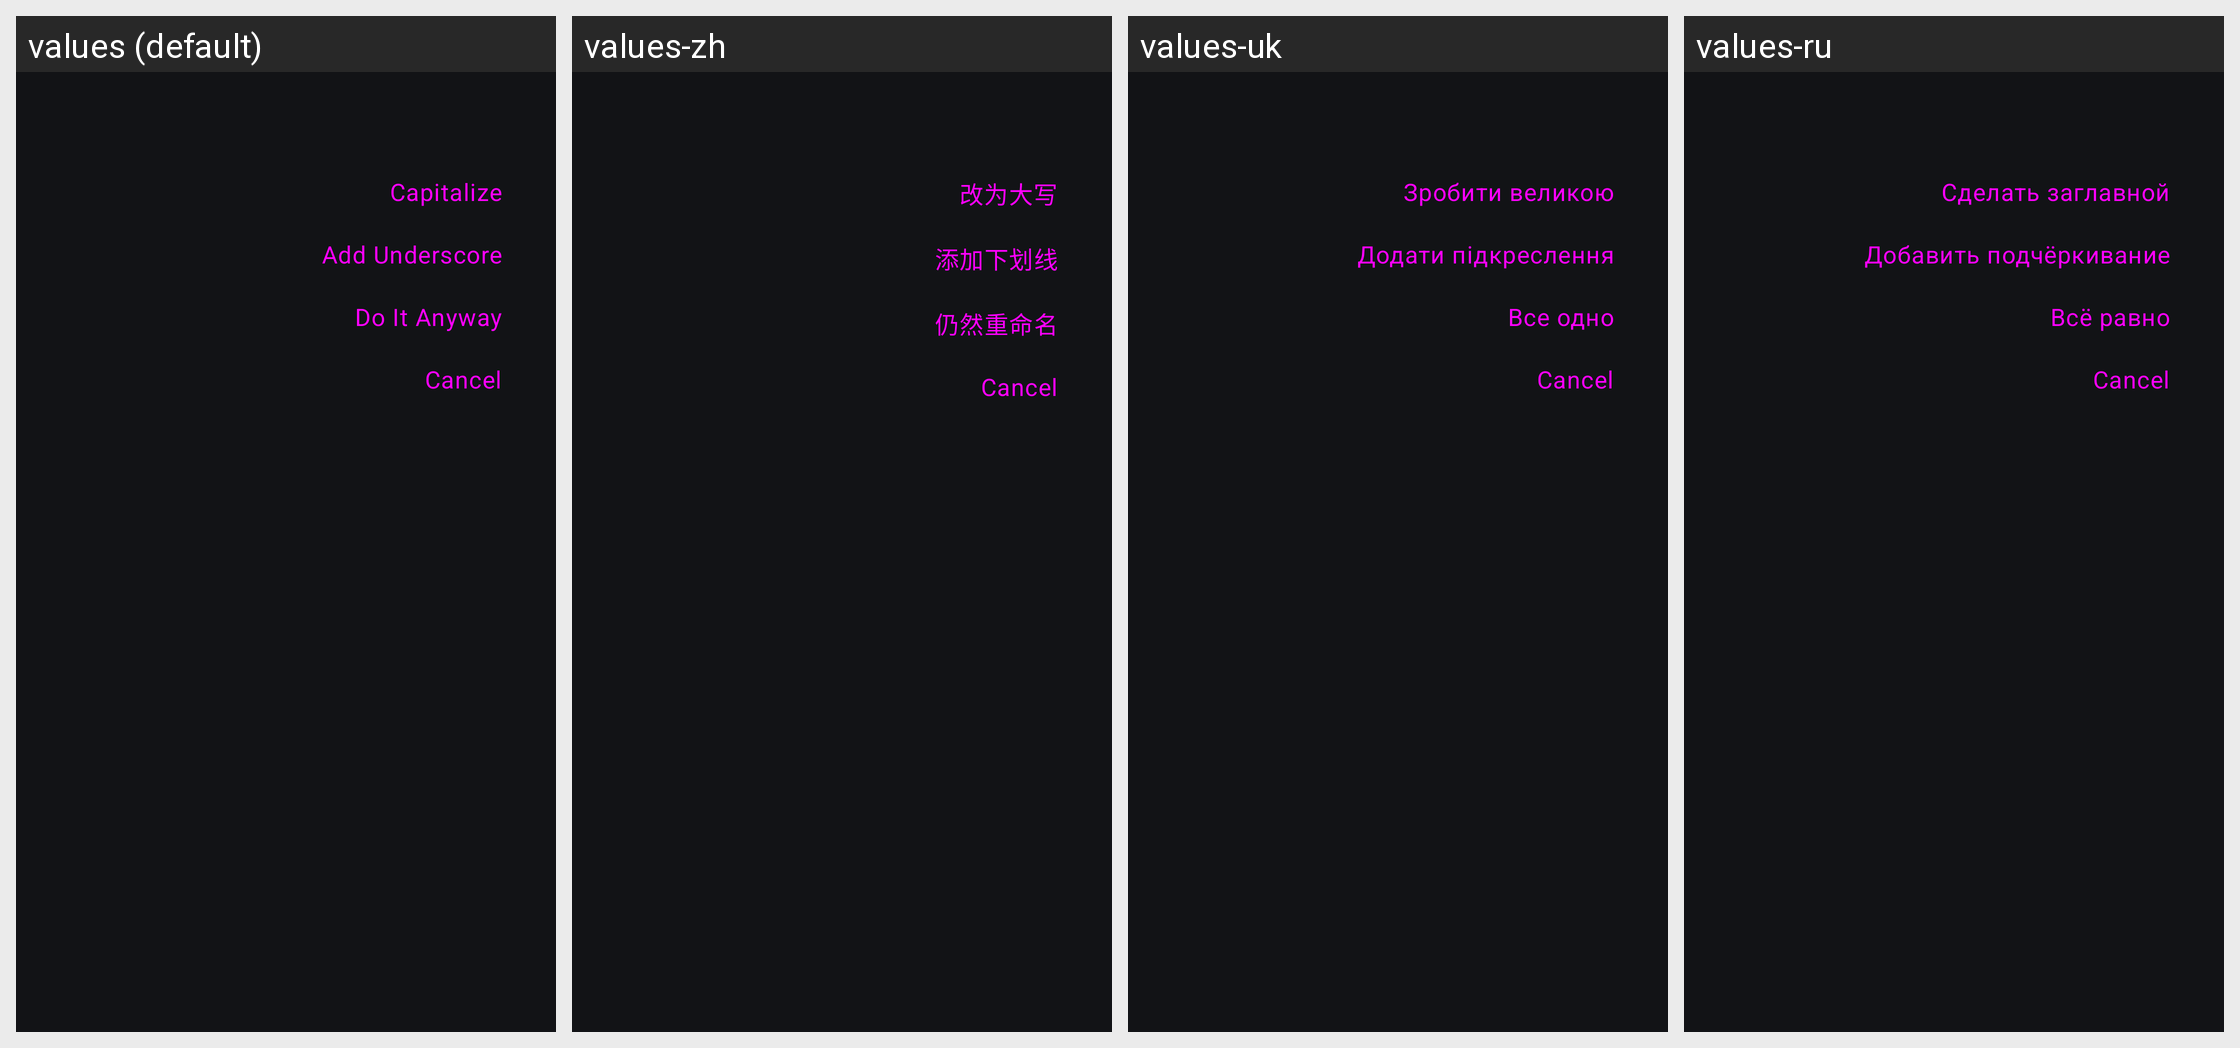

For this localized Android screen grid, give each drawn string resource with its value in every locale shown.
Android screen res/layout/dialog_name_prefix_warning.xml rendered under 4 locales, left to right: values (default), values-zh, values-uk, values-ru. Device: Nexus 5 (rendered at 1080×1920; each locale shown at half size, 540×960, under a caption strip naming it); theme AppTheme.
Other locales in the repository, not shown: values-zh-rTW.
Strings drawn on this screen, with the default value and each locale's value (text and hints the layout hard-codes, and strings that could not be matched under every locale, appear in the picture but are not listed):

capitalize_name
  values: Capitalize
  values-zh: 改为大写
  values-uk: Зробити великою
  values-ru: Сделать заглавной

add_underscore_prefix
  values: Add Underscore
  values-zh: 添加下划线
  values-uk: Додати підкреслення
  values-ru: Добавить подчёркивание

do_it_anyway
  values: Do It Anyway
  values-zh: 仍然重命名
  values-uk: Все одно
  values-ru: Всё равно
